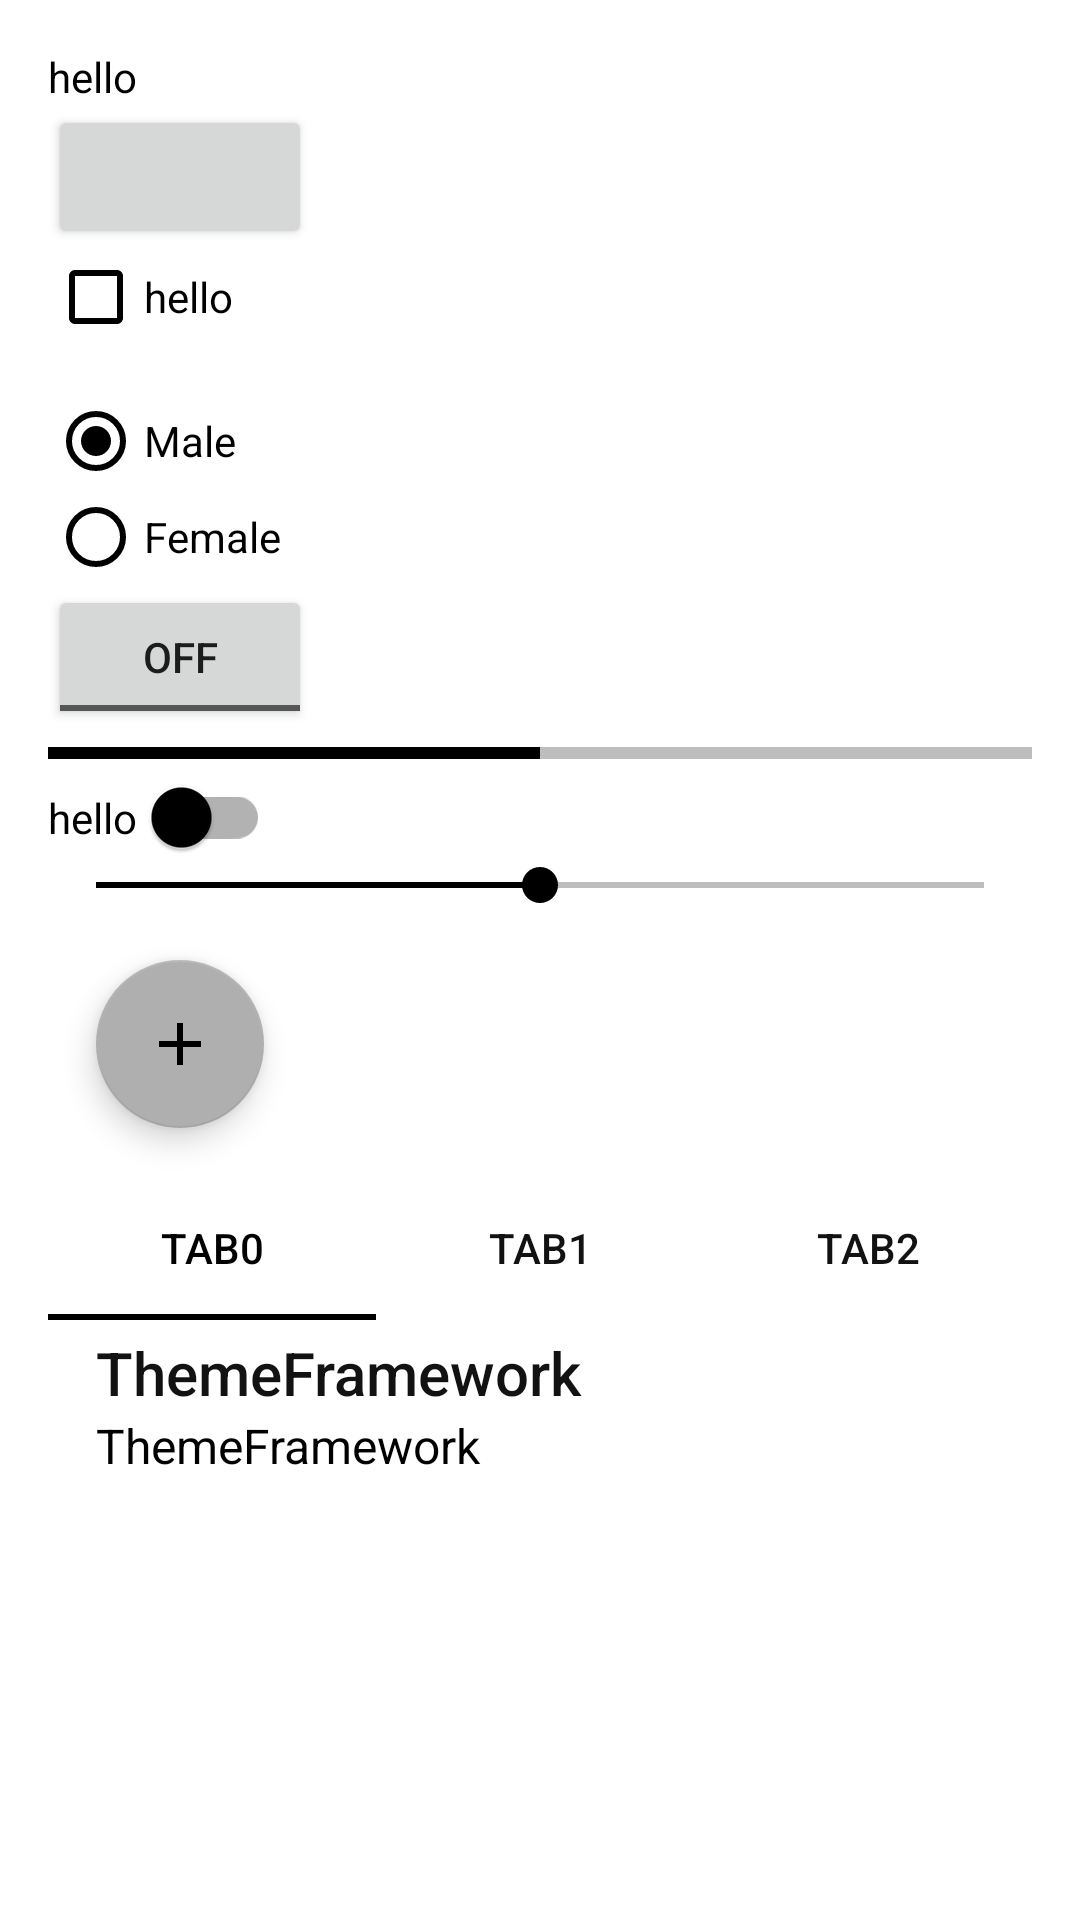

The Android layout XML behind this screen, and the referenced resources:
<!-- AndroidManifest.xml: application theme AppTheme.White -->
<!-- res/layout/activity_widget_test.xml -->
<?xml version="1.0" encoding="utf-8"?>
<LinearLayout xmlns:android="http://schemas.android.com/apk/res/android"
    xmlns:app="http://schemas.android.com/apk/res-auto"
    xmlns:tools="http://schemas.android.com/tools"
    android:id="@+id/ll_content"
    android:layout_width="match_parent"
    android:layout_height="match_parent"
    android:background="?attr/appBackgroundColor"
    android:orientation="vertical"
    android:padding="16dp"
    app:tf_background="appBackgroundColor"
    tools:context=".WidgetTest">

    <androidx.appcompat.widget.AppCompatTextView
        android:layout_width="wrap_content"
        android:layout_height="wrap_content"
        android:text="hello"
        android:textColor="?attr/appTextColor"
        app:tf_textColor="appTextColor" />

    <androidx.appcompat.widget.AppCompatButton
        android:layout_width="wrap_content"
        android:layout_height="wrap_content"/>

    <androidx.appcompat.widget.AppCompatCheckBox
        android:layout_width="wrap_content"
        android:layout_height="wrap_content"
        android:buttonTint="?attr/appTextColor"
        android:textColor="?attr/appTextColor"
        android:text="hello"
        app:tf_buttonTint="appTextColor"
        app:tf_textColor="appTextColor" />

    <RadioGroup
        android:layout_width="match_parent"
        android:layout_height="wrap_content"
        android:checkedButton="@id/rb_a"
        android:orientation="vertical">

        <androidx.appcompat.widget.AppCompatRadioButton
            android:id="@+id/rb_a"
            android:layout_width="wrap_content"
            android:layout_height="wrap_content"
            android:layout_marginTop="16dp"
            android:buttonTint="?attr/appTextColor"
            android:text="@string/male"
            android:textColor="?attr/appTextColor"
            app:tf_buttonTint="appTextColor"
            app:tf_textColor="appTextColor" />

        <androidx.appcompat.widget.AppCompatRadioButton
            android:id="@+id/rb_b"
            android:layout_width="wrap_content"
            android:layout_height="wrap_content"
            android:buttonTint="?attr/appTextColor"
            android:text="@string/female"
            android:textColor="?attr/appTextColor"
            app:tf_buttonTint="appTextColor"
            app:tf_textColor="appTextColor" />
    </RadioGroup>

    <androidx.appcompat.widget.AppCompatToggleButton
        android:layout_width="wrap_content"
        android:layout_height="wrap_content"
        android:buttonTint="?attr/appTextColor"
        android:text="hello"
        app:tf_buttonTint="appTextColor"
        app:tf_textColor="appTextColor" />

    <ProgressBar
        style="@style/Widget.AppCompat.ProgressBar.Horizontal"
        android:layout_width="match_parent"
        android:layout_height="wrap_content"
        android:max="100"
        android:progress="50"
        android:progressBackgroundTint="?attr/appTextColor"
        android:progressTint="?attr/appTextColor"
        app:tf_progressBackgroundTint="appTextColor"
        app:tf_progressTint="appTextColor"
        tools:ignore="MissingPrefix" />

    <androidx.appcompat.widget.SwitchCompat
        android:id="@+id/sw_theme"
        android:layout_width="wrap_content"
        android:layout_height="wrap_content"
        android:text="hello"
        android:textColor="?attr/appTextColor"
        app:switchPadding="5dp"
        app:tf_textColor="appTextColor"
        app:tf_thumbTint="appTextColor"
        app:tf_trackTint="appTextColorAlpha30"
        app:thumbTint="?attr/appTextColor"
        app:trackTint="?attr/appTextColorAlpha30" />

    <androidx.appcompat.widget.AppCompatSeekBar
        android:layout_width="match_parent"
        android:layout_height="wrap_content"
        android:max="100"
        android:progress="50"
        android:progressBackgroundTint="?attr/appTextColor"
        android:progressTint="?attr/appTextColor"
        android:textColor="?attr/appTextColor"
        android:thumbTint="?attr/appTextColor"
        app:tf_progressBackgroundTint="appTextColor"
        app:tf_progressTint="appTextColor"
        app:tf_thumbTint="appTextColor" />

    <com.google.android.material.floatingactionbutton.FloatingActionButton
        android:id="@+id/fab_test"
        android:layout_width="wrap_content"
        android:layout_height="wrap_content"
        android:layout_margin="16dp"
        android:clickable="true"
        android:focusable="true"
        android:src="?attr/ic_add"
        app:tf_backgroundTint="colorAccent"
        app:tf_src="ic_add" />

    <com.google.android.material.tabs.TabLayout
        android:layout_width="match_parent"
        android:layout_height="wrap_content"
        app:tabIndicatorColor="?attr/appTextColor"
        app:tabSelectedTextColor="?attr/appTextColor"
        app:tabTextColor="?attr/appTextColorDark"
        app:tf_tabIndicatorColor="appTextColor"
        app:tf_tabSelectedTextColor="appTextColor"
        app:tf_tabTextColor="appTextColorDark">

        <com.google.android.material.tabs.TabItem
            android:layout_width="wrap_content"
            android:layout_height="wrap_content"
            android:text="tab0" />

        <com.google.android.material.tabs.TabItem
            android:layout_width="wrap_content"
            android:layout_height="wrap_content"
            android:text="tab1" />

        <com.google.android.material.tabs.TabItem
            android:layout_width="wrap_content"
            android:layout_height="wrap_content"
            android:text="tab2" />
    </com.google.android.material.tabs.TabLayout>

    <androidx.appcompat.widget.Toolbar
        android:layout_width="wrap_content"
        android:layout_height="wrap_content"
        app:subtitle="@string/app_name"
        app:subtitleTextColor="?attr/appTextColor"
        app:tf_subtitleTextColor="appTextColor"
        app:tf_titleTextColor="appTextColorDark"
        app:title="@string/app_name"
        app:titleTextColor="?attr/appTextColorDark" />

    <androidx.recyclerview.widget.RecyclerView
        android:id="@+id/rv_list"
        android:layout_width="match_parent"
        android:layout_height="match_parent" />
</LinearLayout>
<!-- resources referenced by this layout -->
<resources>
  <string name="app_name">ThemeFramework</string>
  <string name="female">Female</string>
  <string name="male">Male</string>
  <style name="BaseTheme.Light" parent="Theme.AppCompat.Light.NoActionBar">
          <item name="colorPrimary">@color/purple_500</item>
          <item name="colorSecondary">@color/purple_700</item>
      </style>
  <color name="whiteColorPrimary">#FFFFFF</color>
  <color name="whiteColorPrimaryDark">#F5F5F5</color>
  <color name="whiteColorAccent">#AFAFAF</color>
  <color name="whiteColorText">#000000</color>
  <color name="whiteColorTextAlpha30">#4D000000</color>
  <color name="blackColorPrimary">#121212</color>
  <color name="whiteColorTextReverse">#FFFFFF</color>
  <color name="whiteColorBackground">#FFFFFF</color>
  <color name="whiteColorBackgroundDark">#FFFFFF</color>
  <color name="whiteColorBackgroundReverse">#303030</color>
  <!-- drawable ic_baseline_add_black_24 (drawable) -->
  <vector xmlns:android="http://schemas.android.com/apk/res/android"
      android:width="24dp"
      android:height="24dp"
      android:tint="@android:color/black"
      android:viewportWidth="24"
      android:viewportHeight="24">
      <path
          android:fillColor="@android:color/black"
          android:pathData="M19,13h-6v6h-2v-6H5v-2h6V5h2v6h6v2z" />
  </vector>
  <!-- drawable ic_baseline_support_black_24 (drawable) -->
  <vector xmlns:android="http://schemas.android.com/apk/res/android"
          android:width="24dp"
          android:height="24dp"
          android:viewportWidth="24.0"
          android:viewportHeight="24.0"
          android:tint="?attr/colorControlNormal">
      <path
          android:fillColor="@android:color/black"
          android:pathData="M16,11c1.66,0 2.99,-1.34 2.99,-3S17.66,5 16,5c-1.66,0 -3,1.34 -3,3s1.34,3 3,3zM8,11c1.66,0 2.99,-1.34 2.99,-3S9.66,5 8,5C6.34,5 5,6.34 5,8s1.34,3 3,3zM8,13c-2.33,0 -7,1.17 -7,3.5L1,19h14v-2.5c0,-2.33 -4.67,-3.5 -7,-3.5zM16,13c-0.29,0 -0.62,0.02 -0.97,0.05 1.16,0.84 1.97,1.97 1.97,3.45L17,19h6v-2.5c0,-2.33 -4.67,-3.5 -7,-3.5z"/>
  </vector>
  <!-- drawable ic_baseline_about_black_24 (drawable) -->
  <vector xmlns:android="http://schemas.android.com/apk/res/android"
      android:width="24dp"
      android:height="24dp"
      android:tint="?attr/colorControlNormal"
      android:viewportWidth="24.0"
      android:viewportHeight="24.0">
      <path
          android:fillColor="@android:color/black"
          android:pathData="M11 15h2v2h-2zm0-8h2v6h-2zm.99-5C6.47 2 2 6.48 2 12s4.47 10 9.99 10C17.52 22 22 17.52 22 12S17.52 2 11.99 2zM12 20c-4.42 0-8-3.58-8-8s3.58-8 8-8 8 3.58 8 8-3.58 8-8 8z" />
  </vector>
  <!-- drawable ic_baseline_style_black_24 (drawable) -->
  <vector xmlns:android="http://schemas.android.com/apk/res/android"
      android:width="24dp"
      android:height="24dp"
      android:viewportWidth="24"
      android:viewportHeight="24"
      android:tint="?attr/colorControlNormal">
    <path
        android:fillColor="@android:color/black"
        android:pathData="M2.53,19.65l1.34,0.56v-9.03l-2.43,5.86c-0.41,1.02 0.08,2.19 1.09,2.61zM22.03,15.95L17.07,3.98c-0.31,-0.75 -1.04,-1.21 -1.81,-1.23 -0.26,0 -0.53,0.04 -0.79,0.15L7.1,5.95c-0.75,0.31 -1.21,1.03 -1.23,1.8 -0.01,0.27 0.04,0.54 0.15,0.8l4.96,11.97c0.31,0.76 1.05,1.22 1.83,1.23 0.26,0 0.52,-0.05 0.77,-0.15l7.36,-3.05c1.02,-0.42 1.51,-1.59 1.09,-2.6zM7.88,8.75c-0.55,0 -1,-0.45 -1,-1s0.45,-1 1,-1 1,0.45 1,1 -0.45,1 -1,1zM5.88,19.75c0,1.1 0.9,2 2,2h1.45l-3.45,-8.34v6.34z"/>
  </vector>
  <color name="purple_500">#FF6200EE</color>
  <color name="purple_700">#FF3700B3</color>
</resources>
